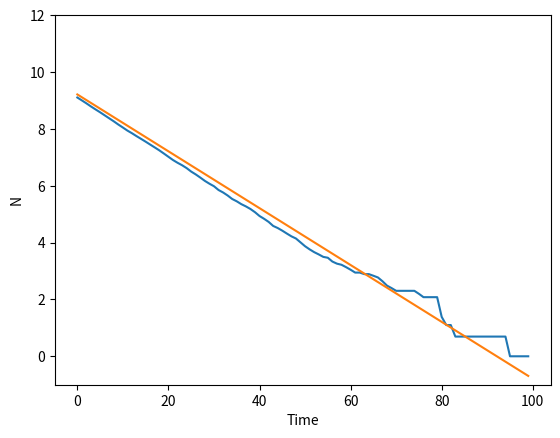

Generate this figure with matplotlib:
import numpy as np
from numpy import *
import matplotlib.pyplot as plt
import random

lambda1 = 0.1                                   # Decay constant
n_max = 10000
time_max = 100
seed = 68111

number = nloop = n_max                             # Initial value

y = np.zeros(time_max)
t = np.zeros(time_max)


import os

for time in range(0, time_max):                 # Time loop
    
    for atom in range(1, number):              # Decay loop
        decay = random.random()   
        if (decay  <  lambda1):
            nloop = nloop  -  1                  # A decay
            frequency = 600 # Hertz
            duration  = 100 # milliseconds
            os.system('say "Decay."')\
            
    number  = nloop
    y[time] = nloop
    t[time] = time

print(n_max)

plt.plot(t, np.log(y))    
#plt.title("Spontaneous Decay")

plt.plot(t, np.log(n_max*np.exp(-lambda1*t)))
plt.xlabel("Time")
plt.ylabel("N")

plt.ylim(-1, 12)
plt.show()





